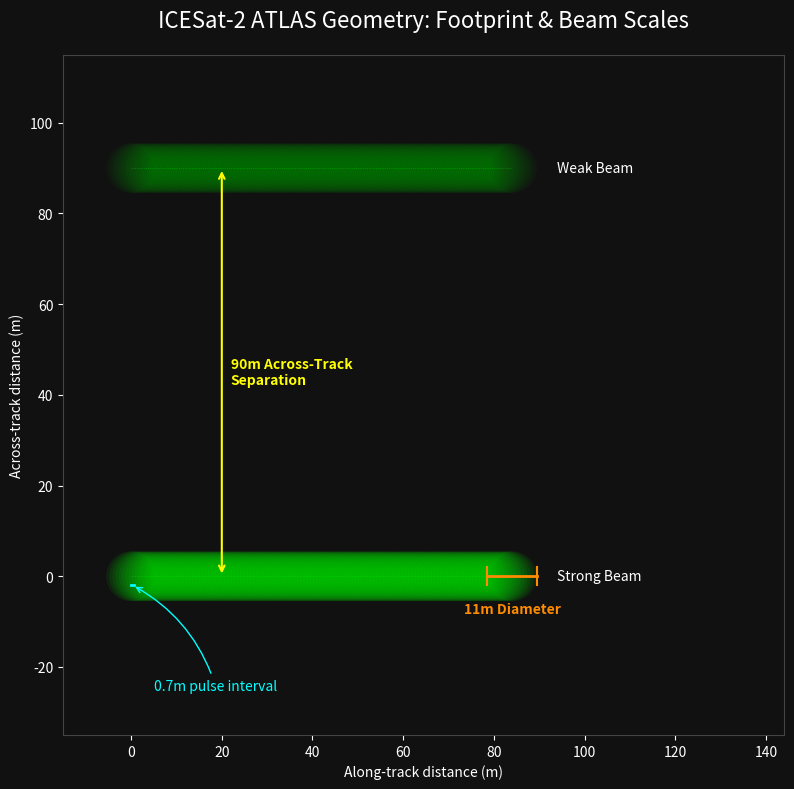

Recreate this plot in Python.
import numpy as np
import matplotlib.pyplot as plt

# Parameters
footprint_diameter = 11        # Updated to 11m (ATLAS standard)
footprint_radius = footprint_diameter / 2
pulse_spacing = 0.7            # 0.7m spacing along-track
beam_separation = 90           # 90m between the pair
num_pulses = 120
icesat2_green = '#00FF00'

# Generate along-track positions
x_positions = np.arange(0, num_pulses * pulse_spacing, pulse_spacing)
last_x = x_positions[-1]

fig, ax = plt.subplots(figsize=(14, 8), facecolor='#111111')
ax.set_facecolor('#111111')

def draw_icesat2_beam(y_offset, alpha_val, label):
    for x in x_positions:
        circle = plt.Circle((x, y_offset), footprint_radius,
                            color=icesat2_green, alpha=alpha_val, lw=0)
        ax.add_patch(circle)
    ax.plot(x_positions, [y_offset]*len(x_positions), color=icesat2_green,
            linestyle='dotted', linewidth=0.5, alpha=0.5)
    ax.text(last_x + 10, y_offset, label, color='white', va='center', fontsize=10)

# Draw the pair
draw_icesat2_beam(0, 0.08, "Strong Beam")
draw_icesat2_beam(beam_separation, 0.03, "Weak Beam")

# --- ANNOTATIONS ---

# 1. Across-track distance (90m)
ax.annotate('', xy=(20, 0), xytext=(20, beam_separation),
            arrowprops=dict(arrowstyle='<->', color='yellow', lw=1.5))
ax.text(22, beam_separation/2, "90m Across-Track\nSeparation",
        color='yellow', va='center', fontweight='bold')

# 2. Along-track pulse spacing (0.7m) - Zoom callout at the start
ax.annotate('0.7m pulse interval',
            xy=(0.35, -2), xytext=(5, -25),
            color='cyan', arrowprops=dict(arrowstyle='->', color='cyan', connectionstyle="arc3,rad=.2"))
ax.plot([0, pulse_spacing], [-2, -2], color='cyan', lw=2)

# 3. Footprint Diameter (Moved to the end)
# Draw the "caliper" lines for the diameter
diag_y = 0
ax.plot([last_x - footprint_radius, last_x + footprint_radius], [diag_y, diag_y],
        color='#FF8C00', lw=2, label="Diameter")
# Tick marks at edges
ax.plot([last_x - footprint_radius, last_x - footprint_radius], [-2, 2], color='#FF8C00', lw=1.5)
ax.plot([last_x + footprint_radius, last_x + footprint_radius], [-2, 2], color='#FF8C00', lw=1.5)

ax.text(last_x, -8, "11m Diameter", color='#FF8C00', ha='center', fontweight='bold')

# Formatting
ax.set_aspect('equal')
ax.set_xlabel("Along-track distance (m)", color='white')
ax.set_ylabel("Across-track distance (m)", color='white')
ax.set_title("ICESat-2 ATLAS Geometry: Footprint & Beam Scales", color='white', fontsize=16, pad=20)

ax.tick_params(colors='white')
for spine in ax.spines.values():
    spine.set_edgecolor('#444444')

ax.set_xlim(-15, last_x + 60)
ax.set_ylim(-35, beam_separation + 25)

plt.tight_layout()
plt.show()